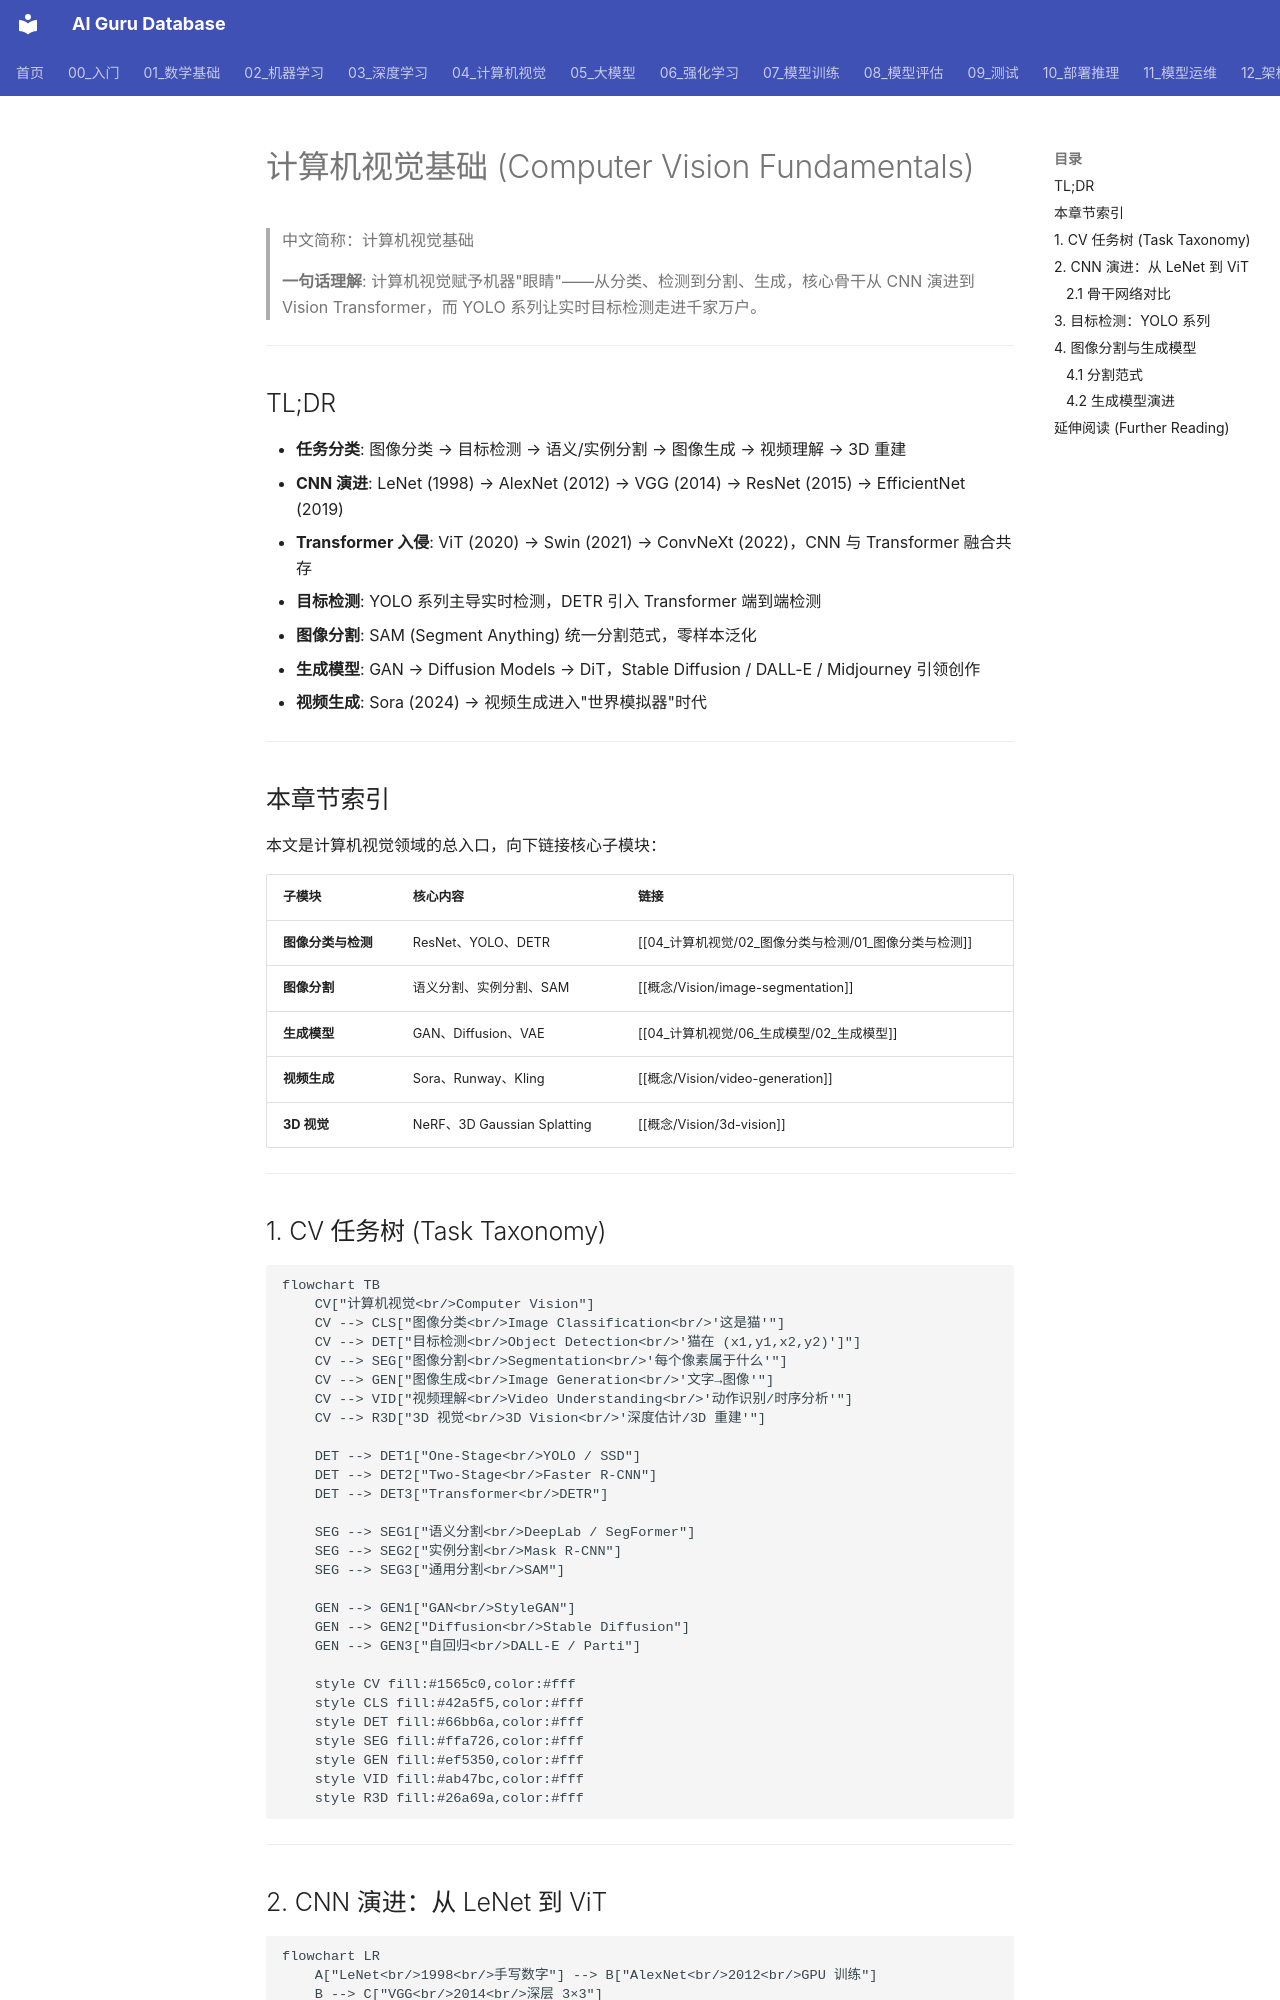

repository: ai-guru-global/ai-guru-database · page: 04_计算机视觉/01_CV基础/02_CV基础/index.html · generator: mkdocs

---
title: "计算机视觉基础 (Computer Vision Fundamentals)"
category: 04-computer-vision
tags: ["computer-vision", "cnn", "object-detection", "image-segmentation", "image-classification"]
summary: "> **一句话理解**: 计算机视觉赋予机器'眼睛'——从分类、检测到分割、生成，核心骨干从 CNN 演进到 Vision Transformer，而 YOLO 系列让实时目标检测走进千家万户。"
created: 2026-06-12
updated: 2026-06-12
tier: supporting
aliases:
  - "Cv Fundamentals"
  - "CV Fundamentals"
  - CV_Fundamentals
sources: []

name_zh: "计算机视觉基础"
---
# 计算机视觉基础 (Computer Vision Fundamentals)

> 中文简称：计算机视觉基础

> **一句话理解**: 计算机视觉赋予机器"眼睛"——从分类、检测到分割、生成，核心骨干从 CNN 演进到 Vision Transformer，而 YOLO 系列让实时目标检测走进千家万户。

---

## TL;DR

- **任务分类**: 图像分类 → 目标检测 → 语义/实例分割 → 图像生成 → 视频理解 → 3D 重建
- **CNN 演进**: LeNet (1998) → AlexNet (2012) → VGG (2014) → ResNet (2015) → EfficientNet (2019)
- **Transformer 入侵**: ViT (2020) → Swin (2021) → ConvNeXt (2022)，CNN 与 Transformer 融合共存
- **目标检测**: YOLO 系列主导实时检测，DETR 引入 Transformer 端到端检测
- **图像分割**: SAM (Segment Anything) 统一分割范式，零样本泛化
- **生成模型**: GAN → Diffusion Models → DiT，Stable Diffusion / DALL-E / Midjourney 引领创作
- **视频生成**: Sora (2024) → 视频生成进入"世界模拟器"时代

---

## 本章节索引

本文是计算机视觉领域的总入口，向下链接核心子模块：

| 子模块 | 核心内容 | 链接 |
|--------|---------|------|
| **图像分类与检测** | ResNet、YOLO、DETR | [[04_计算机视觉/02_图像分类与检测/01_图像分类与检测]] |
| **图像分割** | 语义分割、实例分割、SAM | [[概念/Vision/image-segmentation]] |
| **生成模型** | GAN、Diffusion、VAE | [[04_计算机视觉/06_生成模型/02_生成模型]] |
| **视频生成** | Sora、Runway、Kling | [[概念/Vision/video-generation]] |
| **3D 视觉** | NeRF、3D Gaussian Splatting | [[概念/Vision/3d-vision]] |

---
